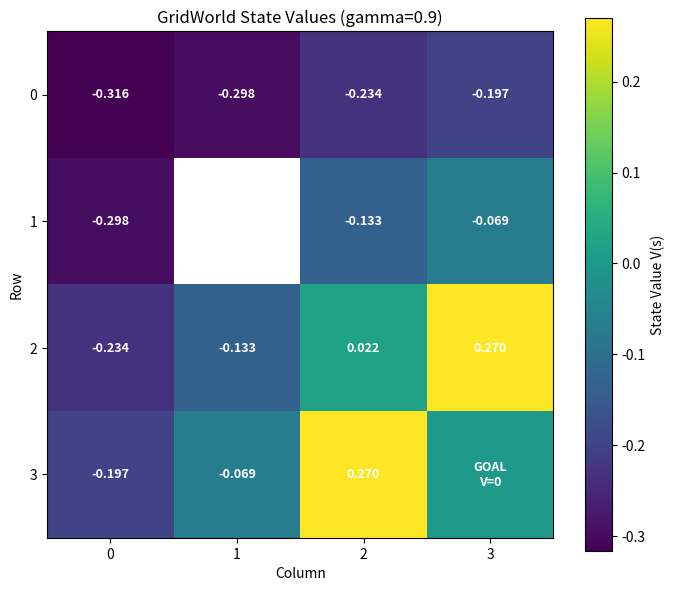
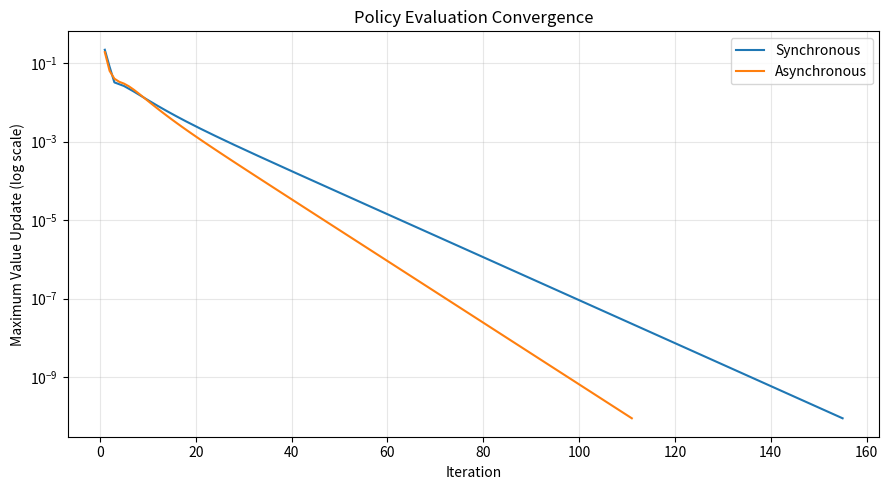
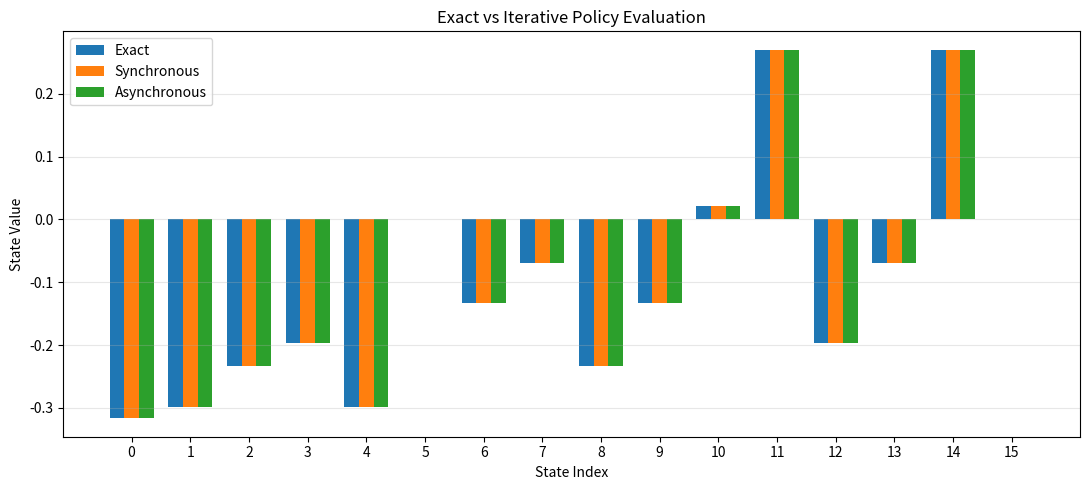
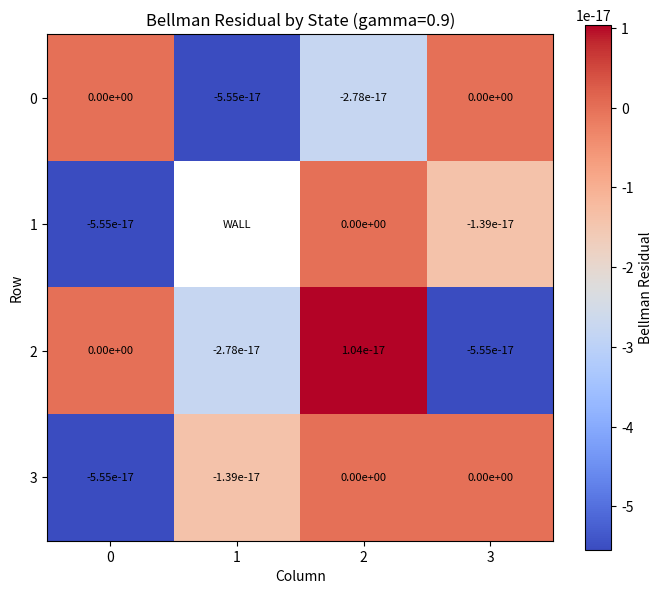
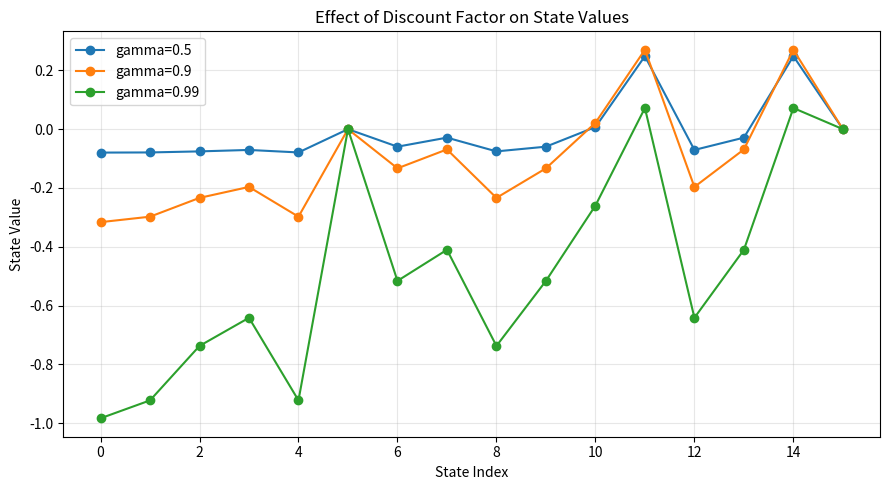
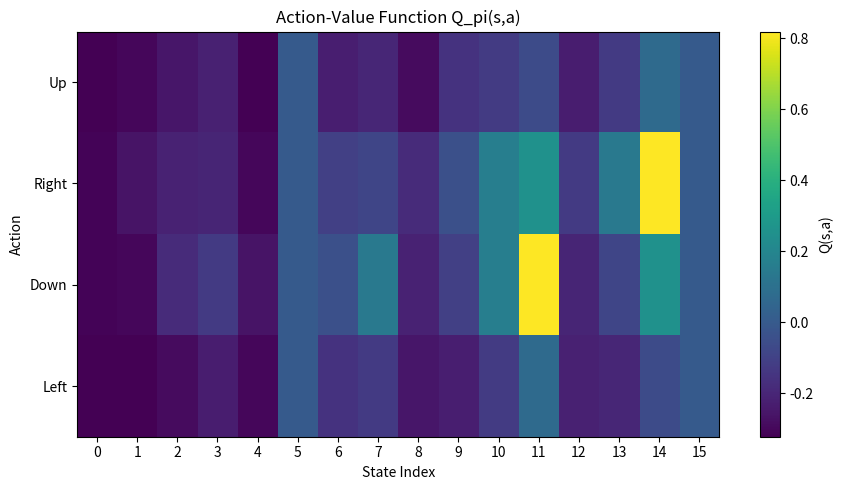
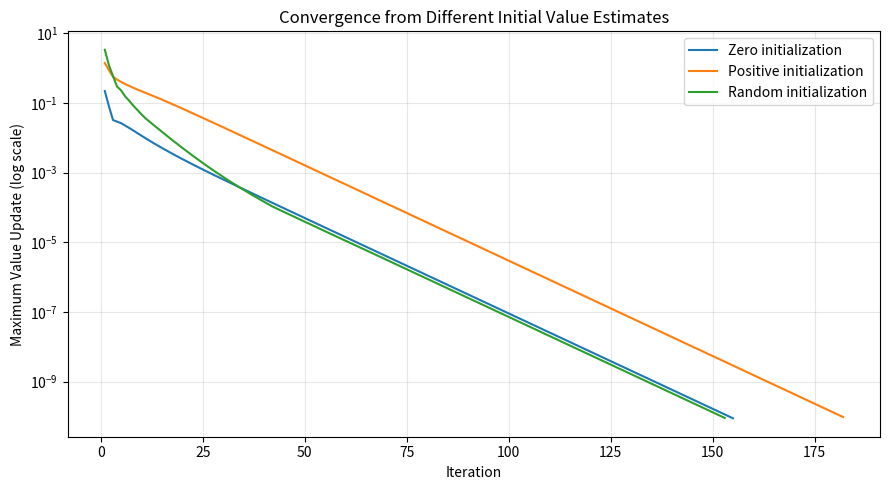

These charts were generated, in order, by the following Python code:

"""
======================================================================
RL COURSE — PHASE 2.1
Bellman Expectation Equation and Iterative Policy Evaluation
======================================================================

LESSON ROADMAP
--------------

STEP 1 — Bellman Expectation Equation
Purpose:
    Understand how a state's value is determined by immediate reward
    and the expected value of its possible next states.

What you learn:
    V_pi(s) = sum_a pi(a|s) sum_s' P(s'|s,a)
              [R(s,a,s') + gamma * V_pi(s')]

Implementation:
    Implement a Bellman backup for one state and for all states.

STEP 2 — Bellman Operator
Purpose:
    Understand the Bellman expectation operator T_pi.

What you learn:
    Repeatedly applying T_pi moves a value estimate toward V_pi.
    For a finite discounted MDP with gamma < 1, T_pi is a contraction.

Implementation:
    Implement synchronous and asynchronous Bellman updates.

STEP 3 — Iterative Policy Evaluation
Purpose:
    Calculate state values for a fixed policy.

What you learn:
    Initial value estimates can differ, but iterative evaluation
    converges to the same solution under the discounted-MDP conditions.

Implementation:
    Compare zero initialization, random initialization,
    synchronous updates, and in-place asynchronous updates.

STEP 4 — Exact Matrix Solution
Purpose:
    Establish an independent numerical reference.

What you learn:
    V = r_pi + gamma * P_pi * V
    (I - gamma * P_pi) V = r_pi

Implementation:
    Solve the linear system with numpy.linalg.solve.
    Do not explicitly calculate the matrix inverse.

STEP 5 — State Values and Action Values
Purpose:
    Understand the difference between V_pi(s) and Q_pi(s,a).

What you learn:
    V_pi(s) evaluates the policy.
    Q_pi(s,a) evaluates taking a particular action first,
    then following the policy.

Implementation:
    Calculate V and Q and verify their consistency.

STEP 6 — Convergence and Discount Factor
Purpose:
    Observe how gamma affects values and convergence speed.

What you learn:
    Higher gamma gives more weight to future rewards.
    The contraction factor is gamma, so convergence can become slower
    as gamma approaches 1.

Implementation:
    Track the maximum update error and compare convergence curves.

STEP 7 — Numerical Verification
Purpose:
    Verify the implementation rather than trusting the output.

What you learn:
    A correct iterative solution should agree with the exact solution.
    Its Bellman residual should approach zero.

Implementation:
    Run unit tests, numerical comparisons, and residual checks.

STEP 8 — Visualization
Purpose:
    Connect mathematical values to an intuitive environment.

What you learn:
    State values describe the expected discounted return from each
    location when following a fixed policy.

Implementation:
    Plot value heatmaps, convergence curves, residuals,
    and discount-factor comparisons.

LEARNING CYCLE
--------------
Understand (comments)
    -> Implement
    -> Visualize
    -> Verify
    -> Experiment

DEPENDENCIES
------------
pip install numpy matplotlib

RUN
---
python phase2/bellman_equation.py

======================================================================
"""

from __future__ import annotations

from dataclasses import dataclass
from typing import Dict, List, Tuple

import numpy as np
import matplotlib.pyplot as plt


# ======================================================================
# STEP 1. MDP DATA STRUCTURE
# ======================================================================

@dataclass
class MDP:
    """
    Finite MDP with transition-dependent rewards.

    P[a, s, s_next]:
        Probability of moving from s to s_next using action a.

    R[a, s, s_next]:
        Immediate reward for that transition.

    policy[s, a]:
        Probability of selecting action a in state s.

    terminal[s]:
        True if s is terminal.

    grid_shape:
        Optional dimensions used for visualization.
    """

    P: np.ndarray
    R: np.ndarray
    policy: np.ndarray
    terminal: np.ndarray
    state_names: List[str]
    action_names: List[str]
    grid_shape: Tuple[int, int] | None = None
    obstacle_states: Tuple[int, ...] = ()

    @property
    def num_actions(self) -> int:
        return self.P.shape[0]

    @property
    def num_states(self) -> int:
        return self.P.shape[1]


# ======================================================================
# STEP 2. BUILD A GRIDWORLD MDP
# ======================================================================

def build_gridworld() -> MDP:
    """
    Construct a 4x4 stochastic GridWorld.

    Actions:
        0 = Up
        1 = Right
        2 = Down
        3 = Left

    Movement:
        80% intended direction
        10% perpendicular direction 1
        10% perpendicular direction 2

    Rewards:
        +1.0 when entering the goal.
        -0.04 for an ordinary movement.

    Terminal:
        Goal = (3, 3)

    Obstacle:
        (1, 1)

    If an action would move into a wall or outside the grid,
    the agent remains in its current state.

    The goal is terminal. Its value is defined as zero because
    the reward for reaching it has already been received.

    This convention avoids counting the goal reward twice.
    """

    rows = 4
    cols = 4

    num_states = rows * cols
    num_actions = 4

    goal = (3, 3)
    obstacle = (1, 1)

    goal_state = goal[0] * cols + goal[1]
    obstacle_state = obstacle[0] * cols + obstacle[1]

    terminal = np.zeros(num_states, dtype=bool)
    terminal[goal_state] = True

    # An obstacle is not a valid decision state.
    # We mark it terminal so its value is fixed at zero.
    terminal[obstacle_state] = True

    action_names = ["Up", "Right", "Down", "Left"]

    # (row movement, column movement)
    directions = [
        (-1, 0),
        (0, 1),
        (1, 0),
        (0, -1),
    ]

    P = np.zeros(
        (num_actions, num_states, num_states),
        dtype=float
    )

    R = np.zeros_like(P)

    def state_to_position(state: int) -> Tuple[int, int]:
        return divmod(state, cols)

    def position_to_state(
        row: int,
        col: int
    ) -> int:
        return row * cols + col

    def next_state(
        state: int,
        action: int
    ) -> int:

        row, col = state_to_position(state)

        dr, dc = directions[action]

        next_row = row + dr
        next_col = col + dc

        # Boundary condition.
        if not (0 <= next_row < rows):
            return state

        if not (0 <= next_col < cols):
            return state

        # Obstacle condition.
        if (next_row, next_col) == obstacle:
            return state

        return position_to_state(next_row, next_col)

    for state in range(num_states):

        if terminal[state]:

            # Terminal states are absorbing.
            for action in range(num_actions):
                P[action, state, state] = 1.0
                R[action, state, state] = 0.0

            continue

        for action in range(num_actions):

            # Intended direction.
            possible_actions = [
                (action, 0.8),

                # Perpendicular directions.
                ((action - 1) % 4, 0.1),
                ((action + 1) % 4, 0.1),
            ]

            for actual_action, probability in possible_actions:

                destination = next_state(
                    state,
                    actual_action
                )

                P[action, state, destination] += probability

                if destination == goal_state:
                    reward = 1.0
                else:
                    reward = -0.04

                R[action, state, destination] = reward

    # Uniform random policy:
    # Every action has probability 0.25.
    policy = np.full(
        (num_states, num_actions),
        1.0 / num_actions,
        dtype=float
    )

    state_names = [
        f"({r},{c})"
        for r in range(rows)
        for c in range(cols)
    ]

    return MDP(
        P=P,
        R=R,
        policy=policy,
        terminal=terminal,
        state_names=state_names,
        action_names=action_names,
        grid_shape=(rows, cols),
        obstacle_states=(obstacle_state,)
    )


# ======================================================================
# STEP 3. POLICY VALIDATION
# ======================================================================

def validate_policy(mdp: MDP) -> None:
    """
    A stochastic policy must satisfy:

        pi(a|s) >= 0

        sum_a pi(a|s) = 1

    Terminal states also have valid probability distributions,
    although their values are fixed at zero.
    """

    if np.any(mdp.policy < -1e-12):
        raise ValueError("Policy contains negative probabilities.")

    row_sums = np.sum(mdp.policy, axis=1)

    if not np.allclose(row_sums, 1.0):
        raise ValueError(
            "Policy probabilities must sum to 1 for every state."
        )

    if np.any(mdp.P < -1e-12):
        raise ValueError("Transition probabilities cannot be negative.")

    transition_sums = np.sum(mdp.P, axis=2)

    if not np.allclose(transition_sums, 1.0):
        raise ValueError(
            "Transition probabilities must sum to 1."
        )


# ======================================================================
# STEP 4. EXPECTED REWARD AND TRANSITION MATRIX UNDER A POLICY
# ======================================================================

def calculate_policy_model(
    mdp: MDP
) -> Tuple[np.ndarray, np.ndarray]:
    """
    Convert the action-dependent MDP into a policy-dependent model.

    P_pi[s, s_next]
        = sum_a pi(a|s) * P(s_next|s,a)

    r_pi[s]
        = sum_a pi(a|s)
          * sum_s_next P(s_next|s,a) * R(s,a,s_next)

    Therefore:

        V_pi = r_pi + gamma * P_pi * V_pi

    Terminal state values are fixed at zero.
    """

    num_states = mdp.num_states

    P_pi = np.zeros(
        (num_states, num_states),
        dtype=float
    )

    r_pi = np.zeros(num_states, dtype=float)

    for state in range(num_states):

        if mdp.terminal[state]:
            continue

        for action in range(mdp.num_actions):

            action_probability = mdp.policy[state, action]

            P_pi[state] += (
                action_probability
                * mdp.P[action, state]
            )

            expected_reward = np.sum(
                mdp.P[action, state]
                * mdp.R[action, state]
            )

            r_pi[state] += (
                action_probability
                * expected_reward
            )

    return P_pi, r_pi


# ======================================================================
# STEP 5. BELLMAN EXPECTATION BACKUP
# ======================================================================

def bellman_backup(
    mdp: MDP,
    state: int,
    values: np.ndarray,
    gamma: float
) -> float:
    """
    Calculate one Bellman expectation backup.

    Mathematical derivation:

        V_pi(s)
          = E_pi[R_(t+1) + gamma * V_pi(S_(t+1)) | S_t=s]

    Expand the expectation over actions:

        = sum_a pi(a|s)
            E[R_(t+1) + gamma * V_pi(S_(t+1)) | s,a]

    Expand over possible next states:

        = sum_a pi(a|s)
            sum_s' P(s'|s,a)
                [R(s,a,s') + gamma * V_pi(s')]

    This is the Bellman expectation equation.

    A backup uses the current value estimate of next states
    to produce an improved estimate for the selected state.
    """

    if mdp.terminal[state]:
        return 0.0

    result = 0.0

    for action in range(mdp.num_actions):

        action_probability = mdp.policy[state, action]

        for next_state in range(mdp.num_states):

            transition_probability = mdp.P[
                action,
                state,
                next_state
            ]

            reward = mdp.R[
                action,
                state,
                next_state
            ]

            result += (
                action_probability
                * transition_probability
                * (
                    reward
                    + gamma * values[next_state]
                )
            )

    return result


def bellman_operator(
    mdp: MDP,
    values: np.ndarray,
    gamma: float
) -> np.ndarray:
    """
    Apply the Bellman expectation operator to every state.

        T_pi(V) = r_pi + gamma * P_pi * V

    Terminal values remain zero.

    This implementation is synchronous:
    every new value is calculated from the same old value vector.
    """

    new_values = np.zeros_like(values, dtype=float)

    for state in range(mdp.num_states):

        new_values[state] = bellman_backup(
            mdp,
            state,
            values,
            gamma
        )

    return new_values


# ======================================================================
# STEP 6. SYNCHRONOUS ITERATIVE POLICY EVALUATION
# ======================================================================

def iterative_policy_evaluation(
    mdp: MDP,
    gamma: float = 0.90,
    theta: float = 1e-10,
    max_iterations: int = 10000,
    initial_values: np.ndarray | None = None
) -> Tuple[np.ndarray, List[float], int]:
    """
    Synchronous iterative policy evaluation.

    Algorithm:

        Initialize V(s), usually zero.

        Repeat:
            V_new = T_pi(V_old)

            delta = max_s |V_new(s) - V_old(s)|

            V_old = V_new

        Stop when delta < theta.

    Why does it converge?

    For a finite discounted MDP with gamma < 1:

        ||T_pi(V1) - T_pi(V2)||_infinity
          <= gamma * ||V1 - V2||_infinity

    This is the contraction property.

    Because gamma < 1, repeated Bellman updates converge
    to the unique fixed point V_pi.

    theta is the stopping tolerance, not the contraction factor.
    """

    if not (0.0 <= gamma < 1.0):
        raise ValueError("gamma must satisfy 0 <= gamma < 1.")

    if theta <= 0:
        raise ValueError("theta must be positive.")

    if initial_values is None:
        values = np.zeros(mdp.num_states, dtype=float)
    else:
        values = np.asarray(
            initial_values,
            dtype=float
        ).copy()

        if values.shape != (mdp.num_states,):
            raise ValueError("Invalid initial_values shape.")

    values[mdp.terminal] = 0.0

    convergence_history = []

    for iteration in range(1, max_iterations + 1):

        new_values = bellman_operator(
            mdp,
            values,
            gamma
        )

        delta = float(
            np.max(np.abs(new_values - values))
        )

        convergence_history.append(delta)

        values = new_values

        if delta < theta:
            return values, convergence_history, iteration

    return values, convergence_history, max_iterations


# ======================================================================
# STEP 7. ASYNCHRONOUS / IN-PLACE ITERATIVE POLICY EVALUATION
# ======================================================================

def asynchronous_policy_evaluation(
    mdp: MDP,
    gamma: float = 0.90,
    theta: float = 1e-10,
    max_iterations: int = 10000,
    initial_values: np.ndarray | None = None
) -> Tuple[np.ndarray, List[float], int]:
    """
    In-place asynchronous policy evaluation.

    Unlike synchronous evaluation, each updated value is immediately
    available to later state updates during the same sweep.

    Pseudocode:

        for each sweep:
            for each state s:
                V(s) = T_pi(V)(s)

    The order of state updates can influence convergence speed.

    Under standard finite discounted-MDP conditions, a fair update
    schedule that repeatedly updates all relevant states converges.

    Here, every state is updated once per sweep in a fixed order.
    """

    if not (0.0 <= gamma < 1.0):
        raise ValueError("gamma must satisfy 0 <= gamma < 1.")

    if theta <= 0:
        raise ValueError("theta must be positive.")

    if initial_values is None:
        values = np.zeros(mdp.num_states, dtype=float)
    else:
        values = np.asarray(
            initial_values,
            dtype=float
        ).copy()

        if values.shape != (mdp.num_states,):
            raise ValueError("Invalid initial_values shape.")

    values[mdp.terminal] = 0.0

    convergence_history = []

    for iteration in range(1, max_iterations + 1):

        old_values = values.copy()

        for state in range(mdp.num_states):

            values[state] = bellman_backup(
                mdp,
                state,
                values,
                gamma
            )

        values[mdp.terminal] = 0.0

        delta = float(
            np.max(np.abs(values - old_values))
        )

        convergence_history.append(delta)

        if delta < theta:
            return values, convergence_history, iteration

    return values, convergence_history, max_iterations


# ======================================================================
# STEP 8. EXACT MATRIX SOLUTION
# ======================================================================

def exact_policy_evaluation(
    mdp: MDP,
    gamma: float
) -> np.ndarray:
    """
    Solve the Bellman expectation equation directly.

        V = r_pi + gamma * P_pi * V

    Rearrange:

        V - gamma * P_pi * V = r_pi

        (I - gamma * P_pi) V = r_pi

    For nonterminal states:

        A = I - gamma * P_pi_nonterminal

        A * V = r_pi

    Solve using:

        numpy.linalg.solve(A, r_pi)

    Why exclude terminal states?

    Their values are fixed at zero. The reward received when entering
    a terminal state is already included in the preceding transition.

    This gives an independent numerical reference for the iterative
    algorithms.
    """

    if not (0.0 <= gamma < 1.0):
        raise ValueError("gamma must satisfy 0 <= gamma < 1.")

    P_pi, r_pi = calculate_policy_model(mdp)

    nonterminal = np.where(~mdp.terminal)[0]

    values = np.zeros(mdp.num_states, dtype=float)

    if len(nonterminal) == 0:
        return values

    P_reduced = P_pi[
        np.ix_(nonterminal, nonterminal)
    ]

    r_reduced = r_pi[nonterminal]

    identity = np.eye(len(nonterminal))

    A = identity - gamma * P_reduced

    values_reduced = np.linalg.solve(
        A,
        r_reduced
    )

    values[nonterminal] = values_reduced

    return values


# ======================================================================
# STEP 9. ACTION-VALUE FUNCTION
# ======================================================================

def calculate_q_values(
    mdp: MDP,
    values: np.ndarray,
    gamma: float
) -> np.ndarray:
    """
    Calculate Q_pi(s,a).

        Q_pi(s,a)
          = sum_s' P(s'|s,a)
              [R(s,a,s') + gamma * V_pi(s')]

    Important distinction:

        V_pi(s):
            Expected return when starting at s and following policy pi.

        Q_pi(s,a):
            Expected return when taking action a first,
            then following policy pi afterward.

    Their consistency relationship is:

        V_pi(s) = sum_a pi(a|s) * Q_pi(s,a)
    """

    q_values = np.zeros(
        (mdp.num_states, mdp.num_actions),
        dtype=float
    )

    for state in range(mdp.num_states):

        if mdp.terminal[state]:
            continue

        for action in range(mdp.num_actions):

            q_values[state, action] = np.sum(
                mdp.P[action, state]
                * (
                    mdp.R[action, state]
                    + gamma * values
                )
            )

    return q_values


def calculate_policy_value_from_q(
    mdp: MDP,
    q_values: np.ndarray
) -> np.ndarray:
    """
    Verify:

        V_pi(s) = sum_a pi(a|s) Q_pi(s,a)
    """

    return np.sum(
        mdp.policy * q_values,
        axis=1
    )


# ======================================================================
# STEP 10. BELLMAN RESIDUAL
# ======================================================================

def calculate_bellman_residual(
    mdp: MDP,
    values: np.ndarray,
    gamma: float
) -> np.ndarray:
    """
    Bellman residual:

        residual(s) = T_pi(V)(s) - V(s)

    A true fixed point satisfies:

        T_pi(V_pi) - V_pi = 0

    The infinity norm of the residual is:

        max_s |residual(s)|

    A small residual indicates that the Bellman equation
    is approximately satisfied.
    """

    updated = bellman_operator(
        mdp,
        values,
        gamma
    )

    return updated - values


# ======================================================================
# STEP 11. EXPERIMENTS
# ======================================================================

def compare_initializations(
    mdp: MDP,
    gamma: float
) -> Dict[str, dict]:

    rng = np.random.default_rng(42)

    initializations = {
        "Zero initialization": np.zeros(mdp.num_states),

        "Positive initialization": np.full(
            mdp.num_states,
            5.0
        ),

        "Random initialization": rng.normal(
            loc=0.0,
            scale=3.0,
            size=mdp.num_states
        ),
    }

    results = {}

    for name, initial_values in initializations.items():

        values, history, iterations = (
            iterative_policy_evaluation(
                mdp,
                gamma=gamma,
                initial_values=initial_values
            )
        )

        results[name] = {
            "values": values,
            "history": history,
            "iterations": iterations,
        }

    return results


def compare_gamma_values(
    mdp: MDP,
    gamma_values: List[float]
) -> Dict[float, dict]:

    results = {}

    for gamma in gamma_values:

        sync_values, sync_history, sync_iterations = (
            iterative_policy_evaluation(
                mdp,
                gamma=gamma
            )
        )

        async_values, async_history, async_iterations = (
            asynchronous_policy_evaluation(
                mdp,
                gamma=gamma
            )
        )

        exact_values = exact_policy_evaluation(
            mdp,
            gamma
        )

        results[gamma] = {
            "sync_values": sync_values,
            "sync_history": sync_history,
            "sync_iterations": sync_iterations,

            "async_values": async_values,
            "async_history": async_history,
            "async_iterations": async_iterations,

            "exact_values": exact_values,
        }

    return results


# ======================================================================
# STEP 12. VISUALIZATION FUNCTIONS
# ======================================================================

def values_to_grid(
    mdp: MDP,
    values: np.ndarray
) -> np.ndarray:

    if mdp.grid_shape is None:
        raise ValueError("GridWorld dimensions are not available.")

    grid = values.reshape(mdp.grid_shape).copy()

    for state in mdp.obstacle_states:
        row, col = divmod(state, mdp.grid_shape[1])
        grid[row, col] = np.nan

    return grid


def visualize_value_heatmap(
    mdp: MDP,
    values: np.ndarray,
    title: str
) -> None:

    grid = values_to_grid(mdp, values)

    fig, ax = plt.subplots(figsize=(7, 6))

    image = ax.imshow(
        grid,
        cmap="viridis",
        interpolation="nearest"
    )

    fig.colorbar(
        image,
        ax=ax,
        label="State Value V(s)"
    )

    rows, cols = mdp.grid_shape

    for row in range(rows):
        for col in range(cols):

            state = row * cols + col

            if state in mdp.obstacle_states:
                label = "WALL"

            elif mdp.terminal[state]:
                label = "GOAL\nV=0"

            else:
                label = f"{values[state]:.3f}"

            ax.text(
                col,
                row,
                label,
                ha="center",
                va="center",
                color="white",
                fontsize=9,
                fontweight="bold"
            )

    ax.set_title(title)
    ax.set_xlabel("Column")
    ax.set_ylabel("Row")

    ax.set_xticks(range(cols))
    ax.set_yticks(range(rows))

    plt.tight_layout()


def visualize_convergence(
    histories: Dict[str, List[float]],
    title: str
) -> None:

    plt.figure(figsize=(9, 5))

    for name, history in histories.items():

        plt.plot(
            range(1, len(history) + 1),
            history,
            label=name
        )

    plt.yscale("log")

    plt.xlabel("Iteration")
    plt.ylabel("Maximum Value Update (log scale)")
    plt.title(title)

    plt.grid(True, alpha=0.3)
    plt.legend()

    plt.tight_layout()


def visualize_exact_vs_iterative(
    exact_values: np.ndarray,
    iterative_values: np.ndarray,
    asynchronous_values: np.ndarray
) -> None:

    x = np.arange(len(exact_values))

    width = 0.25

    plt.figure(figsize=(11, 5))

    plt.bar(
        x - width,
        exact_values,
        width,
        label="Exact"
    )

    plt.bar(
        x,
        iterative_values,
        width,
        label="Synchronous"
    )

    plt.bar(
        x + width,
        asynchronous_values,
        width,
        label="Asynchronous"
    )

    plt.xlabel("State Index")
    plt.ylabel("State Value")

    plt.title("Exact vs Iterative Policy Evaluation")

    plt.xticks(
        x,
        [str(i) for i in x]
    )

    plt.grid(axis="y", alpha=0.3)
    plt.legend()

    plt.tight_layout()


def visualize_bellman_residual(
    mdp: MDP,
    values: np.ndarray,
    gamma: float
) -> None:

    residual = calculate_bellman_residual(
        mdp,
        values,
        gamma
    )

    grid = values_to_grid(
        mdp,
        residual
    )

    fig, ax = plt.subplots(figsize=(7, 6))

    image = ax.imshow(
        grid,
        cmap="coolwarm",
        interpolation="nearest"
    )

    fig.colorbar(
        image,
        ax=ax,
        label="Bellman Residual"
    )

    rows, cols = mdp.grid_shape

    for row in range(rows):
        for col in range(cols):

            state = row * cols + col

            if state in mdp.obstacle_states:
                label = "WALL"
            else:
                label = f"{residual[state]:.2e}"

            ax.text(
                col,
                row,
                label,
                ha="center",
                va="center",
                fontsize=8,
                color="black"
            )

    ax.set_title(
        f"Bellman Residual by State (gamma={gamma})"
    )

    ax.set_xlabel("Column")
    ax.set_ylabel("Row")

    ax.set_xticks(range(cols))
    ax.set_yticks(range(rows))

    plt.tight_layout()


def visualize_gamma_comparison(
    results: Dict[float, dict],
    mdp: MDP
) -> None:

    plt.figure(figsize=(9, 5))

    for gamma, result in results.items():

        values = result["exact_values"]

        plt.plot(
            np.arange(mdp.num_states),
            values,
            marker="o",
            label=f"gamma={gamma}"
        )

    plt.xlabel("State Index")
    plt.ylabel("State Value")

    plt.title("Effect of Discount Factor on State Values")

    plt.grid(True, alpha=0.3)
    plt.legend()

    plt.tight_layout()


def visualize_policy_q_values(
    mdp: MDP,
    q_values: np.ndarray
) -> None:

    plt.figure(figsize=(9, 5))

    plt.imshow(
        q_values.T,
        cmap="viridis",
        aspect="auto"
    )

    plt.colorbar(label="Q(s,a)")

    plt.yticks(
        range(mdp.num_actions),
        mdp.action_names
    )

    plt.xticks(
        range(mdp.num_states),
        range(mdp.num_states)
    )

    plt.xlabel("State Index")
    plt.ylabel("Action")

    plt.title("Action-Value Function Q_pi(s,a)")

    plt.tight_layout()


# ======================================================================
# STEP 13. UNIT TESTS
# ======================================================================

def run_tests() -> None:

    mdp = build_gridworld()

    validate_policy(mdp)

    gamma = 0.90

    exact_values = exact_policy_evaluation(
        mdp,
        gamma
    )

    sync_values, sync_history, sync_iterations = (
        iterative_policy_evaluation(
            mdp,
            gamma=gamma
        )
    )

    async_values, async_history, async_iterations = (
        asynchronous_policy_evaluation(
            mdp,
            gamma=gamma
        )
    )

    # --------------------------------------------------------------
    # TEST 1: Policy probability sums.
    # --------------------------------------------------------------

    assert np.allclose(
        np.sum(mdp.policy, axis=1),
        1.0
    )

    print("[PASS] Policy probabilities sum to one")

    # --------------------------------------------------------------
    # TEST 2: Transition probability sums.
    # --------------------------------------------------------------

    assert np.allclose(
        np.sum(mdp.P, axis=2),
        1.0
    )

    print("[PASS] Transition probabilities sum to one")

    # --------------------------------------------------------------
    # TEST 3: Terminal values are zero.
    # --------------------------------------------------------------

    assert np.allclose(
        exact_values[mdp.terminal],
        0.0
    )

    print("[PASS] Terminal state values are zero")

    # --------------------------------------------------------------
    # TEST 4: One Bellman backup by hand.
    #
    # State 0 is the top-left corner.
    # Under the uniform policy:
    #   Up and Left stay in state 0.
    #   Right and Down move with stochastic outcomes.
    #
    # Verify the generic backup against an independently
    # calculated expression using P, R, policy, and values.
    # --------------------------------------------------------------

    test_values = np.arange(
        mdp.num_states,
        dtype=float
    ) / 10.0

    state = 0

    manual_backup = 0.0

    for action in range(mdp.num_actions):

        for next_state in range(mdp.num_states):

            manual_backup += (
                mdp.policy[state, action]
                * mdp.P[action, state, next_state]
                * (
                    mdp.R[action, state, next_state]
                    + gamma * test_values[next_state]
                )
            )

    implemented_backup = bellman_backup(
        mdp,
        state,
        test_values,
        gamma
    )

    assert np.isclose(
        implemented_backup,
        manual_backup,
        atol=1e-12
    )

    print("[PASS] Single-state Bellman backup")

    # --------------------------------------------------------------
    # TEST 5: Synchronous vs exact.
    # --------------------------------------------------------------

    assert np.allclose(
        sync_values,
        exact_values,
        atol=1e-8
    )

    print("[PASS] Synchronous evaluation matches exact solution")

    # --------------------------------------------------------------
    # TEST 6: Asynchronous vs exact.
    # --------------------------------------------------------------

    assert np.allclose(
        async_values,
        exact_values,
        atol=1e-8
    )

    print("[PASS] Asynchronous evaluation matches exact solution")

    # --------------------------------------------------------------
    # TEST 7: Both methods converge.
    # --------------------------------------------------------------

    assert sync_history[-1] < 1e-10
    assert async_history[-1] < 1e-10

    print("[PASS] Both iterative methods converge")

    # --------------------------------------------------------------
    # TEST 8: Bellman residual near zero.
    # --------------------------------------------------------------

    residual = calculate_bellman_residual(
        mdp,
        exact_values,
        gamma
    )

    assert np.max(np.abs(residual)) < 1e-10

    print("[PASS] Exact solution has near-zero Bellman residual")

    # --------------------------------------------------------------
    # TEST 9: Q-value and V-value consistency.
    # --------------------------------------------------------------

    q_values = calculate_q_values(
        mdp,
        exact_values,
        gamma
    )

    reconstructed_values = calculate_policy_value_from_q(
        mdp,
        q_values
    )

    assert np.allclose(
        reconstructed_values,
        exact_values,
        atol=1e-10
    )

    print("[PASS] V(s) equals policy-weighted Q(s,a)")

    # --------------------------------------------------------------
    # TEST 10: Initial values do not change the final solution.
    # --------------------------------------------------------------

    rng = np.random.default_rng(123)

    random_initial_values = rng.normal(
        size=mdp.num_states
    )

    random_values, _, _ = iterative_policy_evaluation(
        mdp,
        gamma=gamma,
        initial_values=random_initial_values
    )

    assert np.allclose(
        random_values,
        exact_values,
        atol=1e-8
    )

    print("[PASS] Different initial values converge to same solution")

    # --------------------------------------------------------------
    # TEST 11: Invalid gamma rejected.
    # --------------------------------------------------------------

    invalid_gamma_rejected = False

    try:
        iterative_policy_evaluation(
            mdp,
            gamma=1.0
        )
    except ValueError:
        invalid_gamma_rejected = True

    assert invalid_gamma_rejected

    print("[PASS] Invalid gamma is rejected")

    # --------------------------------------------------------------
    # TEST 12: Invalid policy rejected.
    # --------------------------------------------------------------

    invalid_mdp = build_gridworld()

    invalid_mdp.policy[0] = [0.5, 0.5, 0.5, 0.5]

    invalid_policy_rejected = False

    try:
        validate_policy(invalid_mdp)
    except ValueError:
        invalid_policy_rejected = True

    assert invalid_policy_rejected

    print("[PASS] Invalid policy is rejected")

    print("\nAll 12 tests passed.")


# ======================================================================
# STEP 14. MAIN
# ======================================================================

def main() -> None:

    print("=" * 68)
    print("PHASE 2.1 — BELLMAN EXPECTATION & POLICY EVALUATION")
    print("=" * 68)

    mdp = build_gridworld()

    validate_policy(mdp)

    gamma = 0.90

    # --------------------------------------------------------------
    # A. Exact matrix solution.
    # --------------------------------------------------------------

    exact_values = exact_policy_evaluation(
        mdp,
        gamma
    )

    # --------------------------------------------------------------
    # B. Synchronous iterative evaluation.
    # --------------------------------------------------------------

    sync_values, sync_history, sync_iterations = (
        iterative_policy_evaluation(
            mdp,
            gamma=gamma
        )
    )

    # --------------------------------------------------------------
    # C. Asynchronous iterative evaluation.
    # --------------------------------------------------------------

    async_values, async_history, async_iterations = (
        asynchronous_policy_evaluation(
            mdp,
            gamma=gamma
        )
    )

    print("\n[1] ITERATION RESULTS")

    print(
        f"Synchronous iterations : {sync_iterations}"
    )

    print(
        f"Asynchronous iterations: {async_iterations}"
    )

    print(
        "Maximum difference, synchronous vs exact:",
        np.max(np.abs(sync_values - exact_values))
    )

    print(
        "Maximum difference, asynchronous vs exact:",
        np.max(np.abs(async_values - exact_values))
    )

    # --------------------------------------------------------------
    # D. Print state values.
    # --------------------------------------------------------------

    print("\n[2] EXACT STATE VALUES")

    for state, value in enumerate(exact_values):

        print(
            f"State {state:2d} "
            f"{mdp.state_names[state]:>6s} "
            f"V(s)={value: .6f}"
        )

    # --------------------------------------------------------------
    # E. Calculate action values.
    # --------------------------------------------------------------

    q_values = calculate_q_values(
        mdp,
        exact_values,
        gamma
    )

    print("\n[3] ACTION VALUES")

    for state in range(mdp.num_states):

        if mdp.terminal[state]:
            continue

        q_text = ", ".join(
            f"{mdp.action_names[action]}="
            f"{q_values[state, action]:.4f}"
            for action in range(mdp.num_actions)
        )

        print(
            f"State {state:2d}: {q_text}"
        )

    # --------------------------------------------------------------
    # F. Bellman residual.
    # --------------------------------------------------------------

    residual = calculate_bellman_residual(
        mdp,
        exact_values,
        gamma
    )

    print("\n[4] BELLMAN RESIDUAL")

    print(
        "Maximum absolute residual:",
        f"{np.max(np.abs(residual)):.12e}"
    )

    # --------------------------------------------------------------
    # G. Different initial value estimates.
    # --------------------------------------------------------------

    initialization_results = compare_initializations(
        mdp,
        gamma
    )

    print("\n[5] EFFECT OF INITIAL VALUES")

    for name, result in initialization_results.items():

        print(
            f"{name}: "
            f"{result['iterations']} iterations, "
            f"max difference from exact = "
            f"{np.max(np.abs(result['values'] - exact_values)):.3e}"
        )

    # --------------------------------------------------------------
    # H. Discount-factor experiment.
    # --------------------------------------------------------------

    gamma_results = compare_gamma_values(
        mdp,
        [0.50, 0.90, 0.99]
    )

    print("\n[6] EFFECT OF DISCOUNT FACTOR")

    for discount, result in gamma_results.items():

        print(
            f"gamma={discount:.2f}: "
            f"synchronous iterations="
            f"{result['sync_iterations']}, "
            f"asynchronous iterations="
            f"{result['async_iterations']}, "
            f"start value="
            f"{result['exact_values'][0]:.6f}"
        )

    # --------------------------------------------------------------
    # I. Unit tests.
    # --------------------------------------------------------------

    print("\n[7] UNIT TESTS")

    run_tests()

    # --------------------------------------------------------------
    # J. VISUALIZATIONS
    #
    # All visualization functions are called directly here.
    # --------------------------------------------------------------

    visualize_value_heatmap(
        mdp,
        exact_values,
        f"GridWorld State Values (gamma={gamma})"
    )

    visualize_convergence(
        {
            "Synchronous": sync_history,
            "Asynchronous": async_history,
        },
        "Policy Evaluation Convergence"
    )

    visualize_exact_vs_iterative(
        exact_values,
        sync_values,
        async_values
    )

    visualize_bellman_residual(
        mdp,
        exact_values,
        gamma
    )

    visualize_gamma_comparison(
        gamma_results,
        mdp
    )

    visualize_policy_q_values(
        mdp,
        q_values
    )

    # Compare convergence from different initial values.
    visualize_convergence(
        {
            name: result["history"]
            for name, result in initialization_results.items()
        },
        "Convergence from Different Initial Value Estimates"
    )

    plt.show()

    print("\nLesson completed successfully.")


if __name__ == "__main__":
    main()
